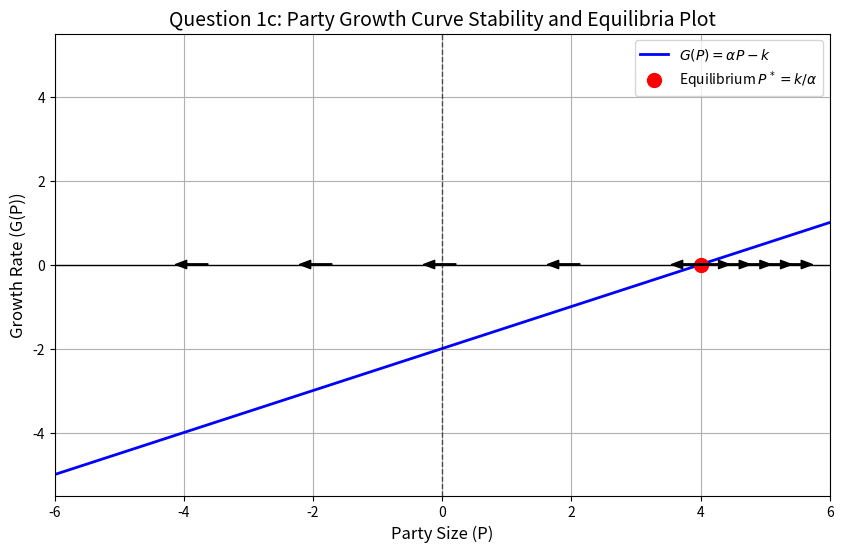

The script that saved this image:
import numpy as np
import matplotlib.pyplot as plt

# Parameters
alpha = 0.5
k = 2

# Equilibrium
P_eq = k / alpha

# Symmetric x-limits centered at zero, ensure equilibrium fits well
x_max = max(abs(P_eq * 1.5), 6)
x_min = -x_max

# x values
P = np.linspace(x_min, x_max, 300)

# Growth curve
G = alpha * P - k

# Symmetric y-limits centered at zero
y_lim = max(abs(G.max()), abs(G.min())) * 1.1
y_min = -y_lim
y_max = y_lim

plt.figure(figsize=(10,6))

# Plot growth curve
plt.plot(P, G, color='blue', lw=2, label=r'$G(P) = \alpha P - k$')
plt.axhline(0, color='black', linewidth=1)
plt.axvline(0, color='black', linewidth=1, linestyle='--', alpha=0.6)  # vertical line at origin

# Plot equilibrium point
plt.plot(P_eq, 0, 'ro', markersize=10, label=r'Equilibrium $P^* = k/\alpha$')

# Phase arrows along x-axis
arrow_props = dict(facecolor='black', width=1, headwidth=6, headlength=8)

# Left of equilibrium (point away)
arrow_x_left = np.linspace(x_min+0.2, P_eq-0.2, 6)
for xi in arrow_x_left:
    plt.annotate('', xy=(xi-0.25, 0), xytext=(xi+0.25, 0), arrowprops=arrow_props)

# Right of equilibrium (point toward equilibrium)
arrow_x_right = np.linspace(P_eq+0.2, x_max-0.2, 6)
for xi in arrow_x_right:
    plt.annotate('', xy=(xi+0.25, 0), xytext=(xi-0.25, 0), arrowprops=arrow_props)

# Labels and legend
plt.xlabel('Party Size (P)', fontsize=12)
plt.ylabel('Growth Rate (G(P))', fontsize=12)
plt.title('Question 1c: Party Growth Curve Stability and Equilibria Plot', fontsize=14)
plt.legend()
plt.grid(True)
plt.xlim(x_min, x_max)
plt.ylim(y_min, y_max)

plt.show()
